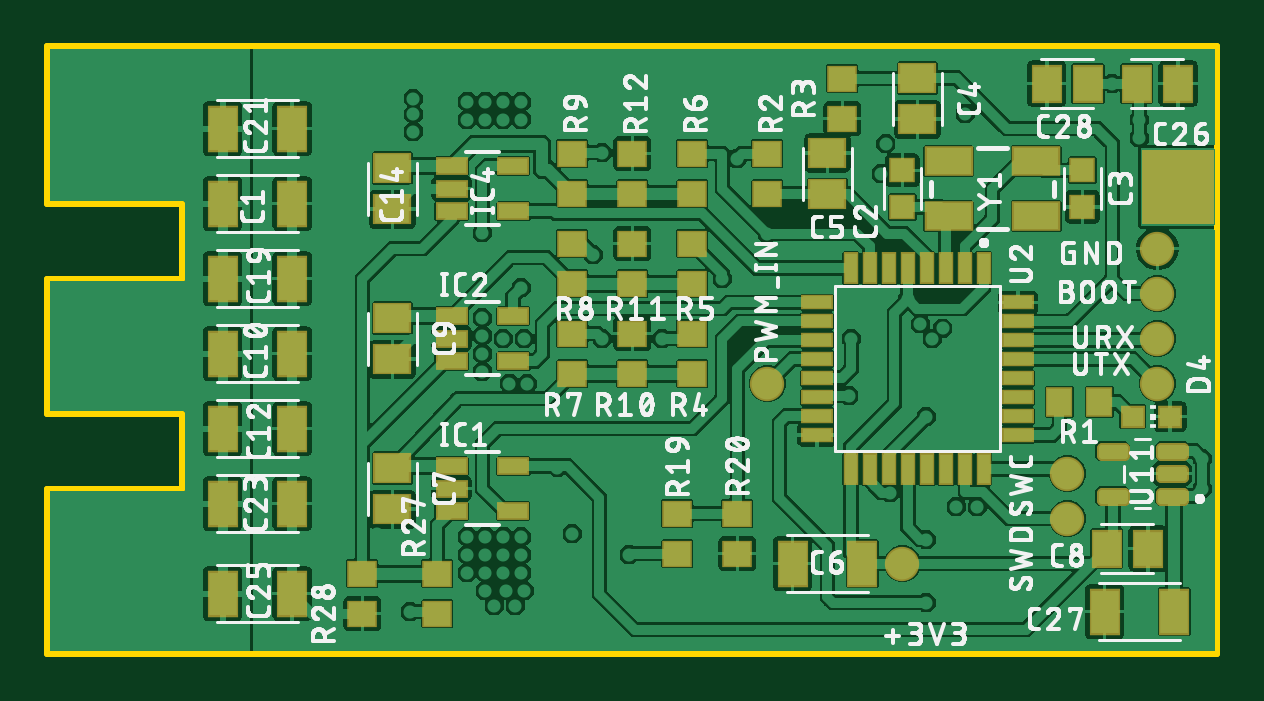
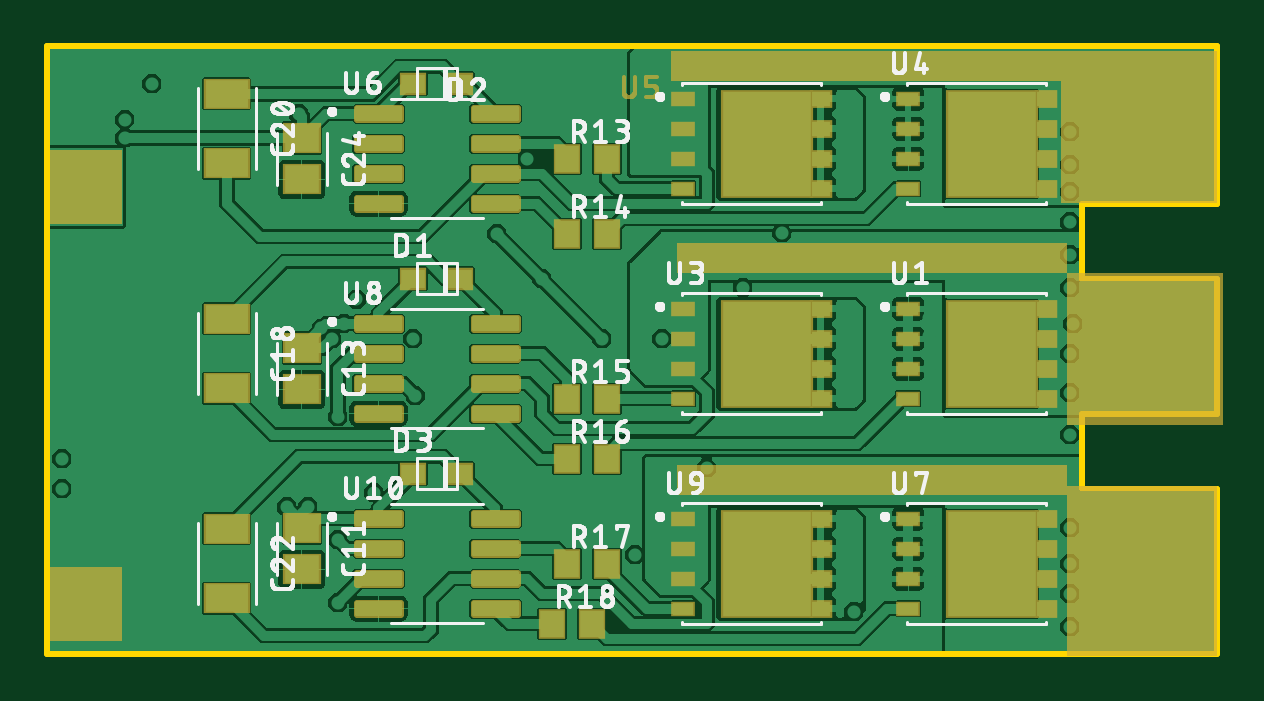
Circuit board: 9 layer files. Board 49.5 x 25.7 mm.
- bottom_copper: copper_bottom_l4.gbr (117785 bytes)
- top_copper: copper_top_l1.gbr (201027 bytes)
- outline: profile.gbr (364 bytes)
- bottom_silk: silkscreen_bottom.gbr (113114 bytes)
- top_silk: silkscreen_top.gbr (200534 bytes)
- bottom_mask: soldermask_bottom.gbr (9020 bytes)
- top_mask: soldermask_top.gbr (3643 bytes)
- paste: solderpaste_bottom.gbr (7828 bytes)
- paste: solderpaste_top.gbr (3643 bytes)

=== bottom_copper: copper_bottom_l4.gbr (117785 bytes, source omitted) ===
=== top_copper: copper_top_l1.gbr (201027 bytes, source omitted) ===
=== outline: profile.gbr ===
G04 EAGLE Gerber RS-274X export*
G75*
%MOMM*%
%FSLAX34Y34*%
%LPD*%
%IN*%
%IPPOS*%
%AMOC8*
5,1,8,0,0,1.08239X$1,22.5*%
G01*
%ADD10C,0.254000*%


D10*
X0Y742950D02*
X495100Y742950D01*
X495100Y1000000D01*
X0Y1000000D01*
X0Y933450D01*
X57150Y933450D01*
X57150Y901700D01*
X0Y901700D01*
X0Y844550D01*
X57150Y844550D01*
X57150Y812800D01*
X0Y812800D01*
X0Y742950D01*
M02*

=== bottom_silk: silkscreen_bottom.gbr (113114 bytes, source omitted) ===
=== top_silk: silkscreen_top.gbr (200534 bytes, source omitted) ===
=== bottom_mask: soldermask_bottom.gbr (9020 bytes, source omitted) ===
=== top_mask: soldermask_top.gbr ===
G04 EAGLE Gerber RS-274X export*
G75*
%MOMM*%
%FSLAX34Y34*%
%LPD*%
%INSoldermask Top*%
%IPPOS*%
%AMOC8*
5,1,8,0,0,1.08239X$1,22.5*%
G01*
%ADD10R,3.048000X3.175000*%
%ADD11R,1.317000X1.967700*%
%ADD12R,1.122600X1.073300*%
%ADD13R,1.317000X1.617700*%
%ADD14R,1.617700X1.317000*%
%ADD15R,1.052400X0.952400*%
%ADD16C,1.452400*%
%ADD17R,1.352400X0.752400*%
%ADD18R,1.152400X1.252400*%
%ADD19R,1.252400X1.152400*%
%ADD20R,1.352400X0.652400*%
%ADD21R,0.652400X1.352400*%
%ADD22R,2.052400X1.252400*%
%ADD23C,0.445438*%


D10*
X478790Y940435D03*
D11*
X74146Y933450D03*
X103654Y933450D03*
X74146Y869950D03*
X103654Y869950D03*
X74146Y838200D03*
X103654Y838200D03*
X74146Y901700D03*
X103654Y901700D03*
D12*
X361950Y947546D03*
X361950Y932054D03*
D11*
X74146Y965200D03*
X103654Y965200D03*
X74146Y806450D03*
X103654Y806450D03*
X74146Y768350D03*
X103654Y768350D03*
D13*
X461146Y984250D03*
X478654Y984250D03*
D11*
X477034Y760730D03*
X447526Y760730D03*
D13*
X440554Y984250D03*
X423046Y984250D03*
D12*
X438150Y932054D03*
X438150Y947546D03*
D14*
X368300Y986654D03*
X368300Y969146D03*
X330200Y954904D03*
X330200Y937396D03*
D11*
X344954Y781050D03*
X315446Y781050D03*
D13*
X448446Y787400D03*
X465954Y787400D03*
D15*
X459422Y843280D03*
X475298Y843280D03*
D16*
X469900Y914400D03*
D17*
X197210Y822300D03*
X197210Y803300D03*
X171090Y822300D03*
X171090Y812800D03*
X171090Y803300D03*
X197210Y885800D03*
X197210Y866800D03*
X171090Y885800D03*
X171090Y876300D03*
X171090Y866800D03*
X197210Y949300D03*
X197210Y930300D03*
X171090Y949300D03*
X171090Y939800D03*
X171090Y930300D03*
D16*
X304800Y857250D03*
D18*
X445380Y849630D03*
X428380Y849630D03*
D19*
X247650Y878450D03*
X247650Y861450D03*
X247650Y916550D03*
X247650Y899550D03*
X247650Y954650D03*
X247650Y937650D03*
X266700Y802250D03*
X266700Y785250D03*
X304800Y937650D03*
X304800Y954650D03*
X292100Y785250D03*
X292100Y802250D03*
X336550Y969400D03*
X336550Y986400D03*
X273050Y878450D03*
X273050Y861450D03*
X273050Y916550D03*
X273050Y899550D03*
X273050Y954650D03*
X273050Y937650D03*
X222250Y861450D03*
X222250Y878450D03*
X222250Y899550D03*
X222250Y916550D03*
X222250Y937650D03*
X222250Y954650D03*
D16*
X469900Y895350D03*
X431800Y819150D03*
X431800Y800100D03*
D20*
X325800Y891600D03*
X325800Y883600D03*
X325800Y875600D03*
X325800Y867600D03*
X325800Y859600D03*
X325800Y851600D03*
X325800Y843600D03*
X325800Y835600D03*
X410800Y835600D03*
X410800Y843600D03*
X410800Y851600D03*
X410800Y859600D03*
X410800Y867600D03*
X410800Y875600D03*
X410800Y883600D03*
X410800Y891600D03*
D21*
X396300Y906100D03*
X388300Y906100D03*
X380300Y906100D03*
X372300Y906100D03*
X364300Y906100D03*
X356300Y906100D03*
X348300Y906100D03*
X340300Y906100D03*
X340300Y821100D03*
X348300Y821100D03*
X356300Y821100D03*
X364300Y821100D03*
X372300Y821100D03*
X380300Y821100D03*
X388300Y821100D03*
X396300Y821100D03*
D16*
X469900Y876300D03*
X469900Y857250D03*
D22*
X381550Y928300D03*
X418550Y951300D03*
X381550Y951300D03*
X418550Y928300D03*
D23*
X471515Y811135D02*
X480685Y811135D01*
X480685Y808165D01*
X471515Y808165D01*
X471515Y811135D01*
X471515Y820635D02*
X480685Y820635D01*
X480685Y817665D01*
X471515Y817665D01*
X471515Y820635D01*
X471515Y830135D02*
X480685Y830135D01*
X480685Y827165D01*
X471515Y827165D01*
X471515Y830135D01*
X455585Y830135D02*
X446415Y830135D01*
X455585Y830135D02*
X455585Y827165D01*
X446415Y827165D01*
X446415Y830135D01*
X446415Y811135D02*
X455585Y811135D01*
X455585Y808165D01*
X446415Y808165D01*
X446415Y811135D01*
D19*
X165100Y776850D03*
X165100Y759850D03*
X133350Y776850D03*
X133350Y759850D03*
D16*
X361950Y781050D03*
D14*
X146050Y821554D03*
X146050Y804046D03*
X146050Y885054D03*
X146050Y867546D03*
X146050Y948554D03*
X146050Y931046D03*
M02*

=== paste: solderpaste_bottom.gbr (7828 bytes, source omitted) ===
=== paste: solderpaste_top.gbr ===
G04 EAGLE Gerber RS-274X export*
G75*
%MOMM*%
%FSLAX34Y34*%
%LPD*%
%INSolderpaste Top*%
%IPPOS*%
%AMOC8*
5,1,8,0,0,1.08239X$1,22.5*%
G01*
%ADD10R,1.164600X1.815300*%
%ADD11R,0.970200X0.920900*%
%ADD12R,1.164600X1.465300*%
%ADD13R,1.465300X1.164600*%
%ADD14R,0.900000X0.800000*%
%ADD15R,1.200000X0.600000*%
%ADD16R,1.000000X1.100000*%
%ADD17R,1.100000X1.000000*%
%ADD18R,1.200000X0.500000*%
%ADD19R,0.500000X1.200000*%
%ADD20R,1.900000X1.100000*%
%ADD21C,0.295000*%


D10*
X74146Y933450D03*
X103654Y933450D03*
X74146Y869950D03*
X103654Y869950D03*
X74146Y838200D03*
X103654Y838200D03*
X74146Y901700D03*
X103654Y901700D03*
D11*
X361950Y947546D03*
X361950Y932054D03*
D10*
X74146Y965200D03*
X103654Y965200D03*
X74146Y806450D03*
X103654Y806450D03*
X74146Y768350D03*
X103654Y768350D03*
D12*
X461146Y984250D03*
X478654Y984250D03*
D10*
X477034Y760730D03*
X447526Y760730D03*
D12*
X440554Y984250D03*
X423046Y984250D03*
D11*
X438150Y932054D03*
X438150Y947546D03*
D13*
X368300Y986654D03*
X368300Y969146D03*
X330200Y954904D03*
X330200Y937396D03*
D10*
X344954Y781050D03*
X315446Y781050D03*
D12*
X448446Y787400D03*
X465954Y787400D03*
D14*
X459422Y843280D03*
X475298Y843280D03*
D15*
X197210Y822300D03*
X197210Y803300D03*
X171090Y822300D03*
X171090Y812800D03*
X171090Y803300D03*
X197210Y885800D03*
X197210Y866800D03*
X171090Y885800D03*
X171090Y876300D03*
X171090Y866800D03*
X197210Y949300D03*
X197210Y930300D03*
X171090Y949300D03*
X171090Y939800D03*
X171090Y930300D03*
D16*
X445380Y849630D03*
X428380Y849630D03*
D17*
X247650Y878450D03*
X247650Y861450D03*
X247650Y916550D03*
X247650Y899550D03*
X247650Y954650D03*
X247650Y937650D03*
X266700Y802250D03*
X266700Y785250D03*
X304800Y937650D03*
X304800Y954650D03*
X292100Y785250D03*
X292100Y802250D03*
X336550Y969400D03*
X336550Y986400D03*
X273050Y878450D03*
X273050Y861450D03*
X273050Y916550D03*
X273050Y899550D03*
X273050Y954650D03*
X273050Y937650D03*
X222250Y861450D03*
X222250Y878450D03*
X222250Y899550D03*
X222250Y916550D03*
X222250Y937650D03*
X222250Y954650D03*
D18*
X325800Y891600D03*
X325800Y883600D03*
X325800Y875600D03*
X325800Y867600D03*
X325800Y859600D03*
X325800Y851600D03*
X325800Y843600D03*
X325800Y835600D03*
X410800Y835600D03*
X410800Y843600D03*
X410800Y851600D03*
X410800Y859600D03*
X410800Y867600D03*
X410800Y875600D03*
X410800Y883600D03*
X410800Y891600D03*
D19*
X396300Y906100D03*
X388300Y906100D03*
X380300Y906100D03*
X372300Y906100D03*
X364300Y906100D03*
X356300Y906100D03*
X348300Y906100D03*
X340300Y906100D03*
X340300Y821100D03*
X348300Y821100D03*
X356300Y821100D03*
X364300Y821100D03*
X372300Y821100D03*
X380300Y821100D03*
X388300Y821100D03*
X396300Y821100D03*
D20*
X381550Y928300D03*
X418550Y951300D03*
X381550Y951300D03*
X418550Y928300D03*
D21*
X471525Y811125D02*
X480675Y811125D01*
X480675Y808175D01*
X471525Y808175D01*
X471525Y811125D01*
X471525Y810977D02*
X480675Y810977D01*
X480675Y820625D02*
X471525Y820625D01*
X480675Y820625D02*
X480675Y817675D01*
X471525Y817675D01*
X471525Y820625D01*
X471525Y820477D02*
X480675Y820477D01*
X480675Y830125D02*
X471525Y830125D01*
X480675Y830125D02*
X480675Y827175D01*
X471525Y827175D01*
X471525Y830125D01*
X471525Y829977D02*
X480675Y829977D01*
X455575Y830125D02*
X446425Y830125D01*
X455575Y830125D02*
X455575Y827175D01*
X446425Y827175D01*
X446425Y830125D01*
X446425Y829977D02*
X455575Y829977D01*
X455575Y811125D02*
X446425Y811125D01*
X455575Y811125D02*
X455575Y808175D01*
X446425Y808175D01*
X446425Y811125D01*
X446425Y810977D02*
X455575Y810977D01*
D17*
X165100Y776850D03*
X165100Y759850D03*
X133350Y776850D03*
X133350Y759850D03*
D13*
X146050Y821554D03*
X146050Y804046D03*
X146050Y885054D03*
X146050Y867546D03*
X146050Y948554D03*
X146050Y931046D03*
M02*

